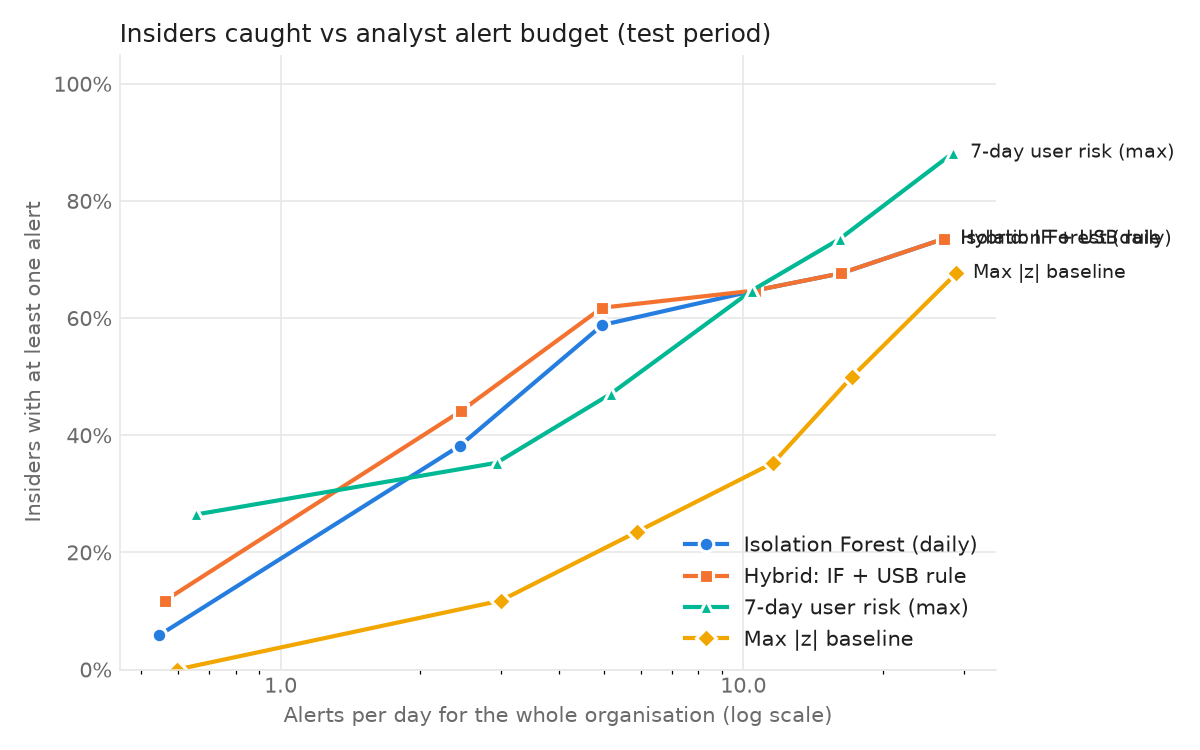

The file beside this chart, header and first rows:
percentile, alerts_per_day, precision, day_recall, insiders_caught, insiders, share_insiders_caught, model
95.0, 27.11, 0.02422, 0.3181, 25, 34, 0.7353, Isolation Forest (daily)
97.0, 16.27, 0.02538, 0.2, 23, 34, 0.6765, Isolation Forest (daily)
98.0, 10.6, 0.02723, 0.1398, 22, 34, 0.6471, Isolation Forest (daily)
99.0, 4.96, 0.02909, 0.06988, 20, 34, 0.5882, Isolation Forest (daily)
99.5, 2.443, 0.0387, 0.04578, 13, 34, 0.3824, Isolation Forest (daily)
99.9, 0.5473, 0.01818, 0.004819, 2, 34, 0.05882, Isolation Forest (daily)
95.0, 27.11, 0.02422, 0.3181, 25, 34, 0.7353, Hybrid: IF + USB rule
97.0, 16.27, 0.02538, 0.2, 23, 34, 0.6765, Hybrid: IF + USB rule
98.0, 10.59, 0.02724, 0.1398, 22, 34, 0.6471, Hybrid: IF + USB rule
99.0, 4.95, 0.03015, 0.07229, 21, 34, 0.6176, Hybrid: IF + USB rule
99.5, 2.453, 0.0426, 0.0506, 15, 34, 0.4412, Hybrid: IF + USB rule
99.9, 0.5622, 0.0354, 0.009639, 4, 34, 0.1176, Hybrid: IF + USB rule
95.0, 28.46, 0.02028, 0.2795, 30, 34, 0.8824, 7-day user risk (max)
97.0, 16.17, 0.02431, 0.1904, 25, 34, 0.7353, 7-day user risk (max)
98.0, 10.43, 0.03147, 0.159, 22, 34, 0.6471, 7-day user risk (max)
99.0, 5.169, 0.03754, 0.09398, 16, 34, 0.4706, 7-day user risk (max)
99.5, 2.93, 0.04414, 0.06265, 12, 34, 0.3529, 7-day user risk (max)
99.9, 0.6567, 0.1364, 0.04337, 9, 34, 0.2647, 7-day user risk (max)
95.0, 28.87, 0.007755, 0.1084, 23, 34, 0.6765, Max |z| baseline
97.0, 17.19, 0.008104, 0.06747, 17, 34, 0.5, Max |z| baseline
98.0, 11.61, 0.007284, 0.04096, 12, 34, 0.3529, Max |z| baseline
99.0, 5.896, 0.007595, 0.02169, 8, 34, 0.2353, Max |z| baseline
99.5, 2.99, 0.008319, 0.01205, 4, 34, 0.1176, Max |z| baseline
99.9, 0.597, 0.0, 0.0, 0, 34, 0.0, Max |z| baseline
